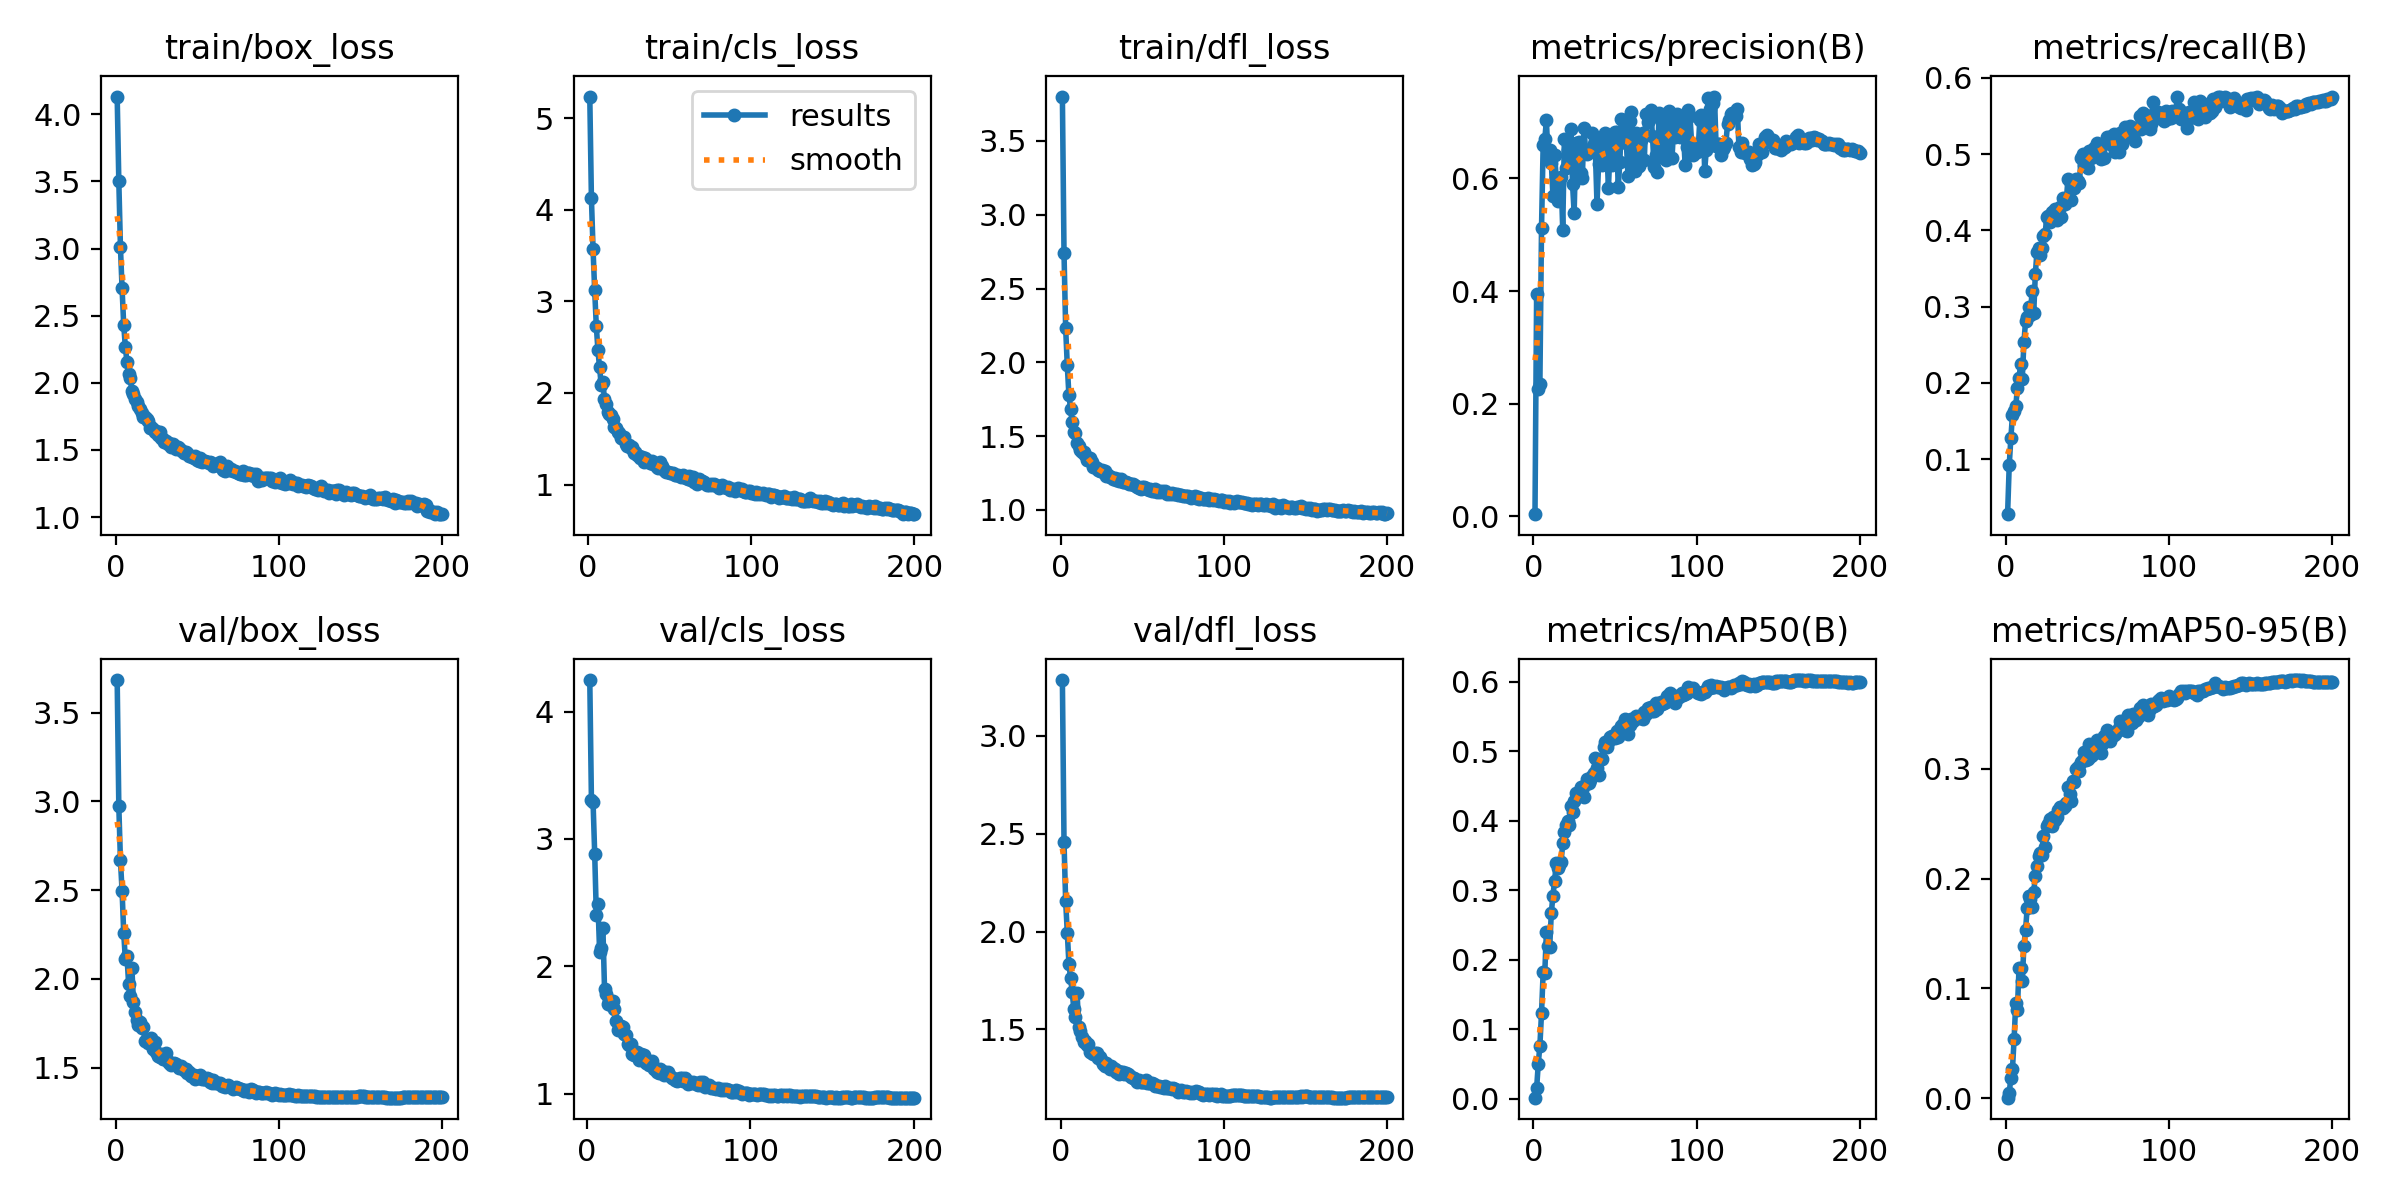

Values plotted in this chart, from the file beside it:
epoch, train/box_loss, train/cls_loss, train/dfl_loss, metrics/precision(B), metrics/recall(B), metrics/mAP50(B), metrics/mAP50-95(B), val/box_loss, val/cls_loss, val/dfl_loss, lr/pg0, lr/pg1, lr/pg2
1, 4.131, 5.235, 3.8, 0.00348, 0.02787, 0.00138, 0.00035, 3.684, inf, 3.284, 0.07009, 0.003323, 0.003323
2, 3.504, 4.125, 2.738, 0.3944, 0.09203, 0.01469, 0.00471, 2.974, 4.249, 2.456, 0.04006, 0.006624, 0.006624
3, 3.009, 3.572, 2.233, 0.2252, 0.1275, 0.04988, 0.01846, 2.668, 3.309, 2.156, 0.009992, 0.009891, 0.009891
4, 2.703, 3.119, 1.979, 0.2351, 0.1584, 0.07619, 0.02682, 2.496, 3.29, 1.995, 0.009851, 0.009851, 0.009851
5, 2.432, 2.729, 1.778, 0.5114, 0.1632, 0.1233, 0.05403, 2.261, 2.883, 1.835, 0.009802, 0.009802, 0.009802
6, 2.268, 2.466, 1.687, 0.6597, 0.1693, 0.1817, 0.08705, 2.111, 2.404, 1.764, 0.009753, 0.009753, 0.009753
7, 2.155, 2.282, 1.597, 0.6697, 0.1929, 0.1812, 0.08042, 2.132, 2.493, 1.692, 0.009703, 0.009703, 0.009703
8, 2.066, 2.088, 1.53, 0.7035, 0.2064, 0.2402, 0.1184, 1.974, 2.111, 1.606, 0.009654, 0.009654, 0.009654
9, 2.039, 2.119, 1.522, 0.6346, 0.2243, 0.22, 0.1183, 1.903, 2.145, 1.565, 0.009604, 0.009604, 0.009604
10, 1.939, 1.935, 1.453, 0.6507, 0.2055, 0.2176, 0.1069, 2.064, 2.298, 1.687, 0.009555, 0.009555, 0.009555
11, 1.914, 1.884, 1.43, 0.6276, 0.253, 0.2671, 0.1389, 1.868, 1.818, 1.514, 0.009505, 0.009505, 0.009505
12, 1.883, 1.794, 1.407, 0.5698, 0.2806, 0.2924, 0.1532, 1.813, 1.785, 1.49, 0.009456, 0.009456, 0.009456
13, 1.857, 1.768, 1.39, 0.6425, 0.2863, 0.3129, 0.173, 1.771, 1.702, 1.461, 0.009406, 0.009406, 0.009406
14, 1.83, 1.757, 1.394, 0.6015, 0.2995, 0.3386, 0.1844, 1.742, 1.734, 1.437, 0.009357, 0.009357, 0.009357
15, 1.805, 1.711, 1.373, 0.5608, 0.289, 0.3327, 0.1818, 1.76, 1.694, 1.443, 0.009307, 0.009307, 0.009307
16, 1.772, 1.629, 1.341, 0.5937, 0.3206, 0.337, 0.174, 1.725, 1.729, 1.42, 0.009258, 0.009258, 0.009258
17, 1.744, 1.612, 1.336, 0.6029, 0.2912, 0.3406, 0.1877, 1.729, 1.662, 1.425, 0.009208, 0.009208, 0.009208
18, 1.748, 1.576, 1.349, 0.5091, 0.3426, 0.3676, 0.202, 1.651, 1.568, 1.387, 0.009158, 0.009158, 0.009158
19, 1.729, 1.566, 1.323, 0.6694, 0.3723, 0.3834, 0.2112, 1.653, 1.496, 1.379, 0.009109, 0.009109, 0.009109
20, 1.712, 1.512, 1.291, 0.6193, 0.377, 0.3934, 0.2208, 1.638, 1.507, 1.375, 0.009059, 0.009059, 0.009059
21, 1.665, 1.502, 1.288, 0.65, 0.3679, 0.3998, 0.2237, 1.652, 1.531, 1.379, 0.00901, 0.00901, 0.00901
22, 1.671, 1.515, 1.283, 0.6497, 0.3771, 0.3946, 0.2211, 1.668, 1.521, 1.38, 0.00896, 0.00896, 0.00896
23, 1.654, 1.442, 1.268, 0.6879, 0.3925, 0.4218, 0.2389, 1.608, 1.471, 1.352, 0.008911, 0.008911, 0.008911
24, 1.631, 1.425, 1.263, 0.591, 0.3956, 0.4122, 0.2292, 1.643, 1.461, 1.359, 0.008861, 0.008861, 0.008861
25, 1.641, 1.431, 1.273, 0.5383, 0.4173, 0.4281, 0.2477, 1.586, 1.387, 1.339, 0.008812, 0.008812, 0.008812
26, 1.612, 1.402, 1.255, 0.663, 0.4186, 0.4398, 0.2501, 1.563, 1.385, 1.321, 0.008762, 0.008762, 0.008762
27, 1.632, 1.405, 1.262, 0.6389, 0.4109, 0.4358, 0.2542, 1.561, 1.387, 1.314, 0.008713, 0.008713, 0.008713
28, 1.593, 1.349, 1.228, 0.6654, 0.4235, 0.437, 0.248, 1.579, 1.312, 1.327, 0.008663, 0.008663, 0.008663
29, 1.583, 1.36, 1.238, 0.6096, 0.4247, 0.4485, 0.256, 1.55, 1.3, 1.315, 0.008614, 0.008614, 0.008614
30, 1.562, 1.325, 1.22, 0.6003, 0.4279, 0.4448, 0.2535, 1.547, 1.301, 1.3, 0.008564, 0.008564, 0.008564
31, 1.569, 1.313, 1.224, 0.6902, 0.4136, 0.4342, 0.2563, 1.584, 1.329, 1.314, 0.008515, 0.008515, 0.008515
32, 1.543, 1.294, 1.212, 0.6511, 0.4204, 0.4531, 0.2622, 1.538, 1.264, 1.305, 0.008466, 0.008466, 0.008466
33, 1.555, 1.303, 1.214, 0.6439, 0.4307, 0.4596, 0.2656, 1.526, 1.311, 1.297, 0.008416, 0.008416, 0.008416
34, 1.526, 1.248, 1.205, 0.6481, 0.4178, 0.4544, 0.2648, 1.516, 1.301, 1.283, 0.008367, 0.008367, 0.008367
35, 1.544, 1.289, 1.211, 0.6476, 0.4421, 0.4591, 0.2643, 1.52, 1.305, 1.287, 0.008317, 0.008317, 0.008317
36, 1.529, 1.253, 1.193, 0.6809, 0.4344, 0.465, 0.2662, 1.527, 1.244, 1.275, 0.008268, 0.008268, 0.008268
37, 1.511, 1.252, 1.211, 0.6606, 0.4401, 0.4695, 0.2688, 1.518, 1.236, 1.284, 0.008218, 0.008218, 0.008218
38, 1.52, 1.231, 1.188, 0.6492, 0.4675, 0.4906, 0.283, 1.512, 1.224, 1.283, 0.008169, 0.008169, 0.008169
39, 1.513, 1.262, 1.188, 0.5549, 0.4648, 0.4756, 0.2771, 1.498, 1.235, 1.273, 0.008119, 0.008119, 0.008119
40, 1.502, 1.225, 1.187, 0.6262, 0.4392, 0.4658, 0.2712, 1.512, 1.259, 1.277, 0.00807, 0.00807, 0.00807
41, 1.494, 1.224, 1.183, 0.6682, 0.4639, 0.4892, 0.2889, 1.497, 1.194, 1.271, 0.00802, 0.00802, 0.00802
42, 1.48, 1.195, 1.179, 0.624, 0.4559, 0.4893, 0.2883, 1.488, 1.195, 1.27, 0.007971, 0.007971, 0.007971
43, 1.484, 1.181, 1.173, 0.6675, 0.4679, 0.5067, 0.3001, 1.494, 1.168, 1.26, 0.007921, 0.007921, 0.007921
44, 1.476, 1.243, 1.175, 0.6808, 0.4645, 0.5129, 0.3014, 1.472, 1.162, 1.25, 0.007872, 0.007872, 0.007872
45, 1.459, 1.198, 1.167, 0.6563, 0.4625, 0.5059, 0.2984, 1.475, 1.195, 1.251, 0.007822, 0.007822, 0.007822
46, 1.458, 1.167, 1.16, 0.583, 0.4948, 0.5133, 0.3064, 1.456, 1.175, 1.242, 0.007772, 0.007772, 0.007772
47, 1.444, 1.15, 1.158, 0.6527, 0.5003, 0.5203, 0.3085, 1.454, 1.145, 1.232, 0.007723, 0.007723, 0.007723
48, 1.442, 1.138, 1.149, 0.6231, 0.4858, 0.5225, 0.3152, 1.457, 1.171, 1.241, 0.007673, 0.007673, 0.007673
49, 1.453, 1.132, 1.145, 0.6761, 0.486, 0.5192, 0.3079, 1.438, 1.162, 1.23, 0.007624, 0.007624, 0.007624
50, 1.425, 1.125, 1.156, 0.6829, 0.482, 0.5193, 0.3092, 1.456, 1.169, 1.231, 0.007574, 0.007574, 0.007574
51, 1.417, 1.122, 1.152, 0.6826, 0.5045, 0.5293, 0.3227, 1.442, 1.136, 1.231, 0.007525, 0.007525, 0.007525
52, 1.443, 1.13, 1.147, 0.5844, 0.4943, 0.5202, 0.3113, 1.462, 1.119, 1.24, 0.007476, 0.007476, 0.007476
53, 1.41, 1.103, 1.141, 0.629, 0.499, 0.5313, 0.313, 1.439, 1.12, 1.224, 0.007426, 0.007426, 0.007426
54, 1.417, 1.099, 1.136, 0.7051, 0.5086, 0.5363, 0.3183, 1.437, 1.106, 1.226, 0.007377, 0.007377, 0.007377
55, 1.415, 1.105, 1.143, 0.7031, 0.501, 0.5394, 0.3237, 1.435, 1.095, 1.224, 0.007327, 0.007327, 0.007327
56, 1.408, 1.097, 1.13, 0.6858, 0.5141, 0.5461, 0.326, 1.44, 1.113, 1.227, 0.007278, 0.007278, 0.007278
57, 1.405, 1.081, 1.132, 0.6626, 0.4989, 0.5383, 0.3211, 1.438, 1.125, 1.22, 0.007228, 0.007228, 0.007228
58, 1.41, 1.099, 1.139, 0.6049, 0.4934, 0.5245, 0.3147, 1.421, 1.12, 1.213, 0.007178, 0.007178, 0.007178
59, 1.403, 1.08, 1.12, 0.7017, 0.5121, 0.5383, 0.3226, 1.415, 1.101, 1.211, 0.007129, 0.007129, 0.007129
60, 1.382, 1.073, 1.126, 0.7182, 0.4951, 0.547, 0.33, 1.43, 1.123, 1.213, 0.007079, 0.007079, 0.007079
... 140 more rows
